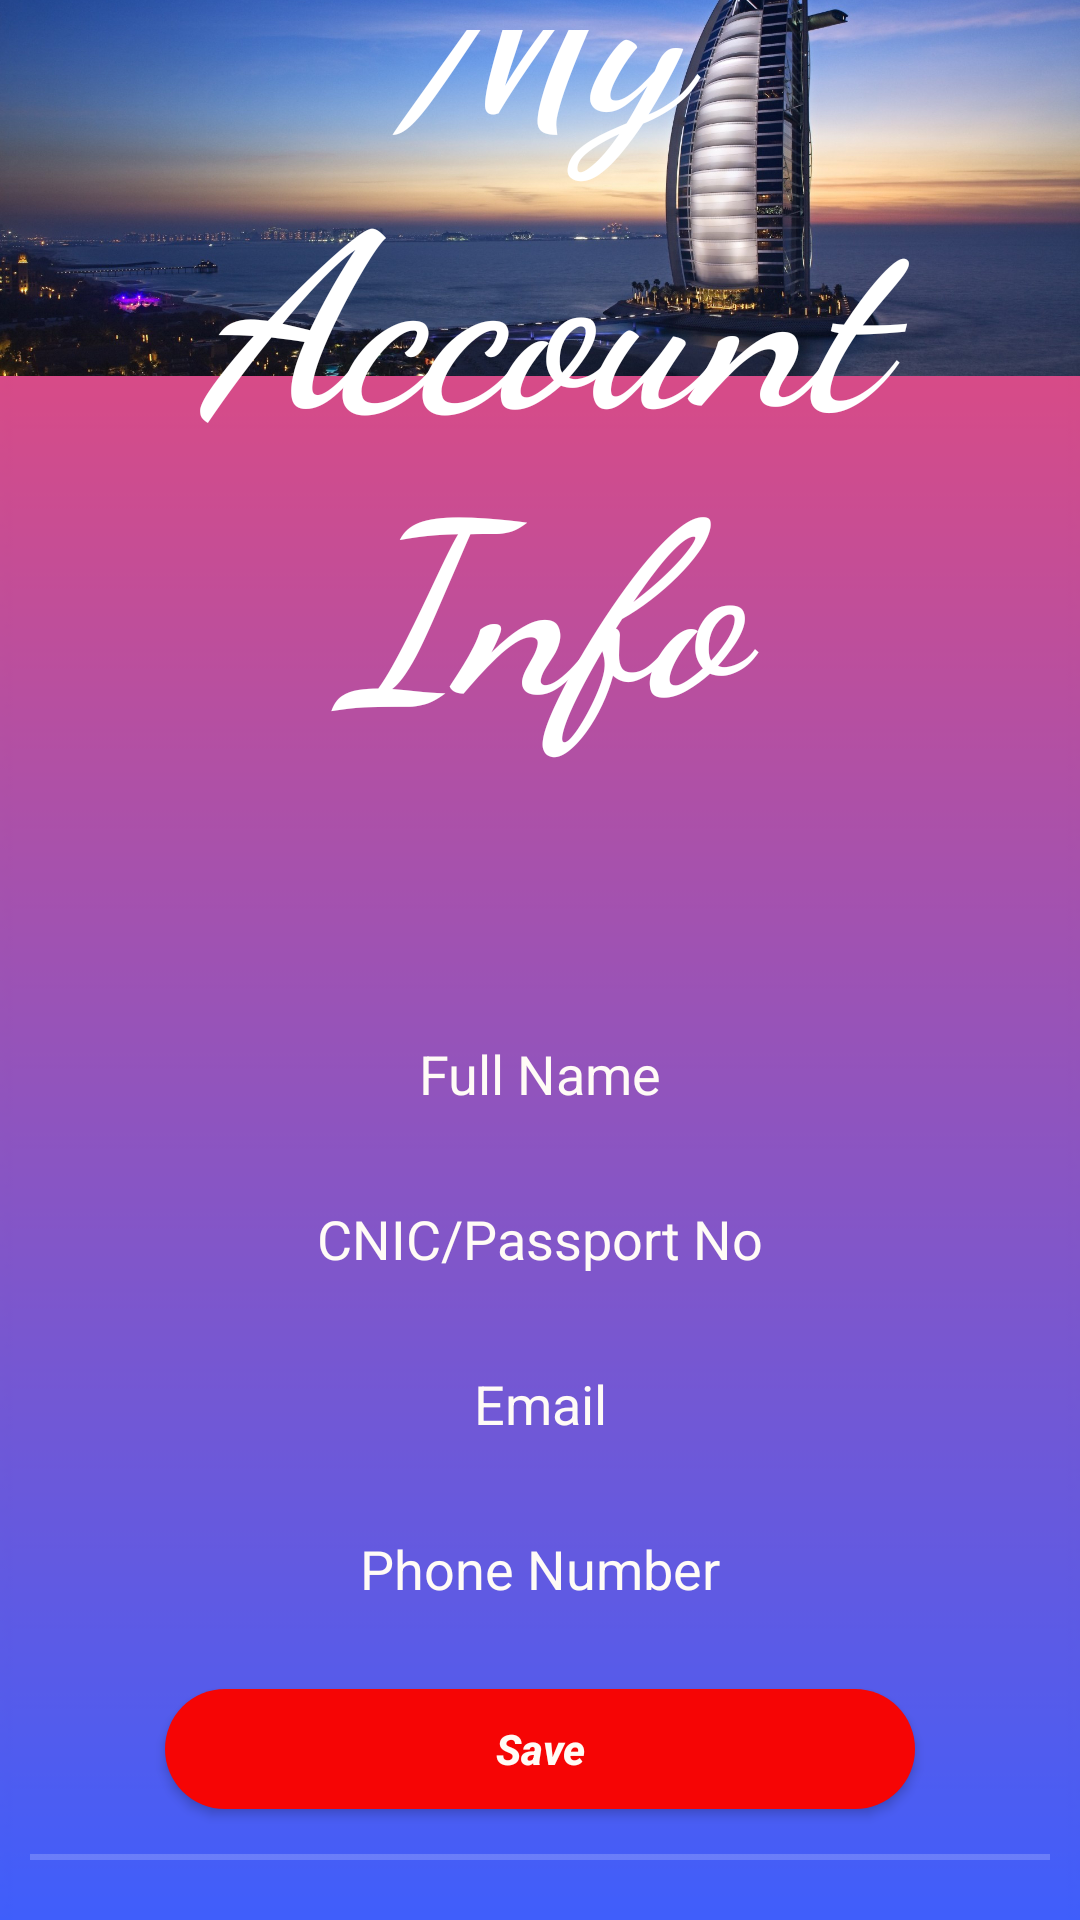

The Android layout XML behind this screen, and the referenced resources:
<!-- AndroidManifest.xml: application theme Theme.HotelReservationChatbot -->
<!-- res/layout/activity_account_info.xml -->
<?xml version="1.0" encoding="utf-8"?>
<androidx.constraintlayout.widget.ConstraintLayout xmlns:android="http://schemas.android.com/apk/res/android"
    xmlns:app="http://schemas.android.com/apk/res-auto"
    xmlns:tools="http://schemas.android.com/tools"
    android:layout_width="match_parent"
    android:layout_height="match_parent"
    android:background="@drawable/logo1"
    tools:context=".MainActivity">

    <ImageView
        android:id="@+id/acp"
        android:layout_width="wrap_content"
        android:layout_height="wrap_content"
        android:layout_marginBottom="296dp"
        app:layout_constraintBottom_toBottomOf="parent"
        app:layout_constraintEnd_toEndOf="parent"
        app:layout_constraintHorizontal_bias="0.0"
        app:layout_constraintStart_toStartOf="parent"
        app:layout_constraintTop_toTopOf="parent"
        app:layout_constraintVertical_bias="1.0"
        app:srcCompat="@drawable/_378" />

    <LinearLayout
        android:layout_width="match_parent"
        android:layout_height="match_parent"
        android:orientation="vertical"
        android:gravity="center"
        android:padding="10dp">


        <TextView
            android:layout_width="wrap_content"
            android:layout_height="wrap_content"
            android:layout_marginTop="-70dp"
            android:layout_marginBottom="70dp"
            android:background="@drawable/circle"
            android:fontFamily="cursive"
            android:gravity="center"
            android:text="My Account Info"
            android:textColor="#ffffff"
            android:textSize="80sp"
            android:textStyle="bold|italic" />

        <EditText
            android:id="@+id/fullnm"
            android:layout_width="250dp"
            android:layout_height="40dp"
            android:layout_marginTop="15dp"
            android:background="@drawable/custombutton"
            android:gravity="center"
            android:hint="Full Name"
            android:textColorHint="#FFFBF6" />

        <EditText
            android:id="@+id/cnic"
            android:layout_width="250dp"
            android:layout_height="40dp"
            android:layout_marginTop="15dp"
            android:background="@drawable/custombutton"
            android:gravity="center"
            android:hint="CNIC/Passport No"
            android:textColorHint="#FFFBF6" />

        <EditText
            android:id="@+id/email_ai"
            android:layout_width="250dp"
            android:layout_height="40dp"
            android:layout_marginTop="15dp"
            android:background="@drawable/custombutton"
            android:editable="false"
            android:gravity="center"
            android:hint="Email"
            android:textColorHint="#FFFBF6" />

        <EditText
            android:id="@+id/phone_ai"
            android:layout_width="250dp"
            android:layout_height="40dp"
            android:layout_marginTop="15dp"
            android:background="@drawable/custombutton"
            android:gravity="center"
            android:hint="Phone Number"
            android:textColorHint="#FFFBF6" />


        <Button
            android:id="@+id/save"
            android:layout_width="250dp"
            android:layout_height="40dp"
            android:layout_marginTop="20dp"
            android:background="@drawable/custombutton2"
            android:text="Save"
            android:textAllCaps="false"
            android:textColor="#FFFBF6"
            android:textSize="14sp"
            android:textStyle="bold|italic" />
        <View
            android:layout_width="fill_parent"
            android:layout_height="2dp"
            android:background="#3fff"
            android:layout_marginTop="15dp"/>





    </LinearLayout>


</androidx.constraintlayout.widget.ConstraintLayout>
<!-- resources referenced by this layout -->
<resources>
  <!-- drawable _378: jpg bitmap (drawable, 320084 bytes) -->
  <!-- drawable custombutton2 (drawable) -->
  <?xml version="1.0" encoding="utf-8"?>
  <shape xmlns:android="http://schemas.android.com/apk/res/android">
  <solid android:color="#F60505"/>
      <corners android:radius="50dp"/>
  
  </shape>
  <!-- drawable logo1: png bitmap (drawable, 8293 bytes) -->
  <style name="Theme.HotelReservationChatbot" parent="Theme.MaterialComponents.DayNight.DarkActionBar">
          
          <item name="colorPrimary">@color/purple_500</item>
          <item name="colorPrimaryVariant">@color/purple_700</item>
          <item name="colorOnPrimary">@color/white</item>
          
          <item name="colorSecondary">@color/teal_200</item>
          <item name="colorSecondaryVariant">@color/teal_700</item>
          <item name="colorOnSecondary">@color/black</item>
          
          <item name="android:statusBarColor" tools:targetApi="l">?attr/colorPrimaryVariant</item>
          
      </style>
  <color name="purple_500">#F60505</color>
  <color name="purple_700">#FF3700B3</color>
  <color name="white">#FFFFFFFF</color>
  <color name="teal_200">#FF03DAC5</color>
  <color name="teal_700">#FF018786</color>
  <color name="black">#FF000000</color>
</resources>
